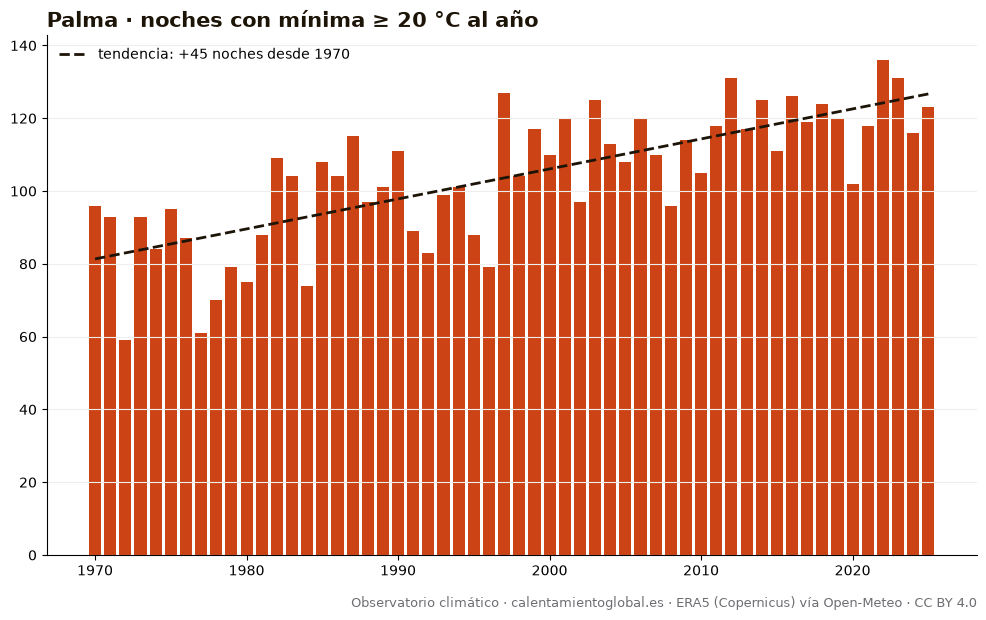

Values plotted in this chart, from the file beside it:
anio, noches_con_mínima_≥_20_°C_al_año
1970, 96
1971, 93
1972, 59
1973, 93
1974, 84
1975, 95
1976, 87
1977, 61
1978, 70
1979, 79
1980, 75
1981, 88
1982, 109
1983, 104
1984, 74
1985, 108
1986, 104
1987, 115
1988, 97
1989, 101
1990, 111
1991, 89
1992, 83
1993, 99
1994, 101
1995, 88
1996, 79
1997, 127
1998, 104
1999, 117
2000, 110
2001, 120
2002, 97
2003, 125
2004, 113
2005, 108
2006, 120
2007, 110
2008, 96
2009, 114
2010, 105
2011, 118
2012, 131
2013, 117
2014, 125
2015, 111
2016, 126
2017, 119
2018, 124
2019, 120
2020, 102
2021, 118
2022, 136
2023, 131
2024, 116
2025, 123
